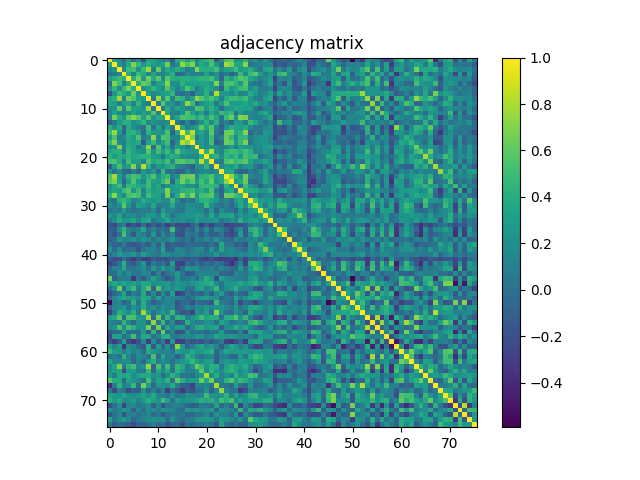

Source data for this figure (header and first rows):
1.000000000000000000e+00, 3.222220000000000084e-01, 1.826230000000000075e-01, -2.012200000000000100e-02, 2.943450000000000233e-01, -2.317200000000000162e-02, 1.975870000000000126e-01, -1.902939999999999909e-01, 3.378050000000000219e-01, 3.474289999999999878e-01, 1.988159999999999927e-01, 1.037639999999999951e-01, 1.461570000000000091e-01, -1.099360000000000059e-01, 4.142710000000000004e-01, 4.700429999999999886e-01, 2.617229999999999834e-01, 4.641989999999999728e-01, 1.640790000000000026e-01, 3.412910000000000110e-01, 4.394449999999999745e-01, 5.122120000000000006e-01, -1.398999999999999966e-01, 2.285149999999999959e-01
3.222220000000000084e-01, 1.000000000000000000e+00, 2.460320000000000007e-01, 6.210100000000000342e-02, 3.895970000000000266e-01, 7.010009999999999852e-01, 4.636170000000000013e-01, 2.492520000000000013e-01, 4.200990000000000002e-01, 3.030619999999999981e-01, 2.377209999999999879e-01, 3.260190000000000032e-01, 6.696640000000000370e-01, 4.862600000000000255e-02, 2.241190000000000127e-01, 7.463009999999999922e-01, 5.625539999999999985e-01, 7.057639999999999469e-01, 2.149320000000000119e-01, 3.912180000000000102e-01, 3.009549999999999725e-01, 5.440249999999999808e-01, 2.687459999999999849e-01, 5.897000000000000332e-03
1.826230000000000075e-01, 2.460320000000000007e-01, 1.000000000000000000e+00, 1.468599999999999905e-01, 5.015380000000000393e-01, 5.188150000000000261e-01, 1.959589999999999943e-01, 4.983020000000000227e-01, 7.721759999999999735e-01, 8.193100000000000382e-02, 6.234690000000000509e-01, 1.684869999999999979e-01, 3.832160000000000011e-01, 2.755349999999999744e-01, 3.968070000000000208e-01, 2.767160000000000175e-01, 9.516499999999999959e-02, 1.645320000000000116e-01, 6.927619999999999889e-01, 4.056580000000000186e-01, 4.011779999999999791e-01, 3.879380000000000051e-01, 5.323919999999999764e-01, 1.880149999999999877e-01
-2.012200000000000100e-02, 6.210100000000000342e-02, 1.468599999999999905e-01, 1.000000000000000000e+00, 3.910129999999999995e-01, 1.287200000000000011e-01, 4.830360000000000209e-01, 3.963409999999999989e-01, 9.948899999999999411e-02, 3.232659999999999978e-01, 1.116069999999999979e-01, 1.273189999999999877e-01, 2.521780000000000133e-01, 4.204200000000000159e-01, -7.328300000000000092e-02, -4.023199999999999693e-02, 1.806530000000000080e-01, 9.368799999999999351e-02, 1.028410000000000019e-01, 8.252299999999999913e-02, 3.479590000000000183e-01, 7.957599999999999396e-02, 2.192369999999999874e-01, -4.027700000000000030e-02
2.943450000000000233e-01, 3.895970000000000266e-01, 5.015380000000000393e-01, 3.910129999999999995e-01, 1.000000000000000000e+00, 4.132449999999999735e-01, 6.760840000000000183e-01, 2.708360000000000212e-01, 6.634809999999999874e-01, 3.661269999999999802e-01, 5.948480000000000434e-01, 1.978149999999999908e-01, 5.836599999999999566e-01, 4.137850000000000139e-01, 3.792380000000000195e-01, 4.046730000000000049e-01, 4.151790000000000203e-01, 3.576480000000000214e-01, 4.044360000000000177e-01, 4.630190000000000139e-01, 4.398869999999999725e-01, 5.252949999999999564e-01, 3.084279999999999800e-01, -8.665100000000000580e-02
-2.317200000000000162e-02, 7.010009999999999852e-01, 5.188150000000000261e-01, 1.287200000000000011e-01, 4.132449999999999735e-01, 1.000000000000000000e+00, 4.149610000000000243e-01, 6.356190000000000451e-01, 5.510059999999999958e-01, 1.006360000000000032e-01, 3.100299999999999723e-01, 3.364759999999999973e-01, 7.044110000000000094e-01, 1.893819999999999948e-01, 1.984869999999999968e-01, 4.426329999999999987e-01, 2.916569999999999996e-01, 3.192280000000000117e-01, 3.323130000000000250e-01, 3.271200000000000219e-01, 3.369139999999999913e-01, 2.908800000000000274e-01, 7.017510000000000137e-01, 9.348700000000000065e-02
1.975870000000000126e-01, 4.636170000000000013e-01, 1.959589999999999943e-01, 4.830360000000000209e-01, 6.760840000000000183e-01, 4.149610000000000243e-01, 1.000000000000000000e+00, 2.217629999999999879e-01, 3.173529999999999962e-01, 4.551089999999999858e-01, 2.856369999999999743e-01, 1.620360000000000134e-01, 5.739149999999999530e-01, 2.942370000000000263e-01, 9.153999999999999637e-02, 2.861609999999999987e-01, 5.493379999999999930e-01, 3.913240000000000052e-01, 7.183100000000000596e-02, 2.480449999999999877e-01, 3.904929999999999790e-01, 2.997239999999999904e-01, 1.926400000000000057e-01, -7.703000000000000125e-02
-1.902939999999999909e-01, 2.492520000000000013e-01, 4.983020000000000227e-01, 3.963409999999999989e-01, 2.708360000000000212e-01, 6.356190000000000451e-01, 2.217629999999999879e-01, 1.000000000000000000e+00, 3.137920000000000154e-01, 1.499570000000000070e-01, 2.308000000000000052e-01, 3.123349999999999738e-01, 3.198019999999999752e-01, 4.658649999999999736e-01, 3.602000000000000167e-03, -3.563899999999999707e-02, 6.566800000000000415e-02, -1.146380000000000038e-01, 2.280339999999999867e-01, 1.982549999999999868e-01, 4.372820000000000040e-01, 1.085369999999999946e-01, 8.419980000000000242e-01, 2.792009999999999770e-01
3.378050000000000219e-01, 4.200990000000000002e-01, 7.721759999999999735e-01, 9.948899999999999411e-02, 6.634809999999999874e-01, 5.510059999999999958e-01, 3.173529999999999962e-01, 3.137920000000000154e-01, 1.000000000000000000e+00, 6.475000000000000200e-02, 7.630430000000000268e-01, 1.891579999999999928e-01, 5.822030000000000260e-01, 1.414769999999999917e-01, 5.026070000000000260e-01, 4.249800000000000244e-01, 1.779930000000000123e-01, 3.232729999999999770e-01, 7.209889999999999910e-01, 5.753519999999999746e-01, 4.332320000000000060e-01, 5.417410000000000281e-01, 3.942450000000000121e-01, 1.054609999999999992e-01
3.474289999999999878e-01, 3.030619999999999981e-01, 8.193100000000000382e-02, 3.232659999999999978e-01, 3.661269999999999802e-01, 1.006360000000000032e-01, 4.551089999999999858e-01, 1.499570000000000070e-01, 6.475000000000000200e-02, 1.000000000000000000e+00, 7.121800000000000352e-02, 5.763139999999999930e-01, 2.241630000000000011e-01, 2.405069999999999986e-01, 1.454300000000000037e-02, 2.478910000000000002e-01, 7.303960000000000452e-01, 4.783589999999999787e-01, -4.183100000000000013e-02, 2.189530000000000087e-01, 3.145660000000000123e-01, 3.749270000000000103e-01, 4.206399999999999723e-02, 2.750170000000000115e-01
1.988159999999999927e-01, 2.377209999999999879e-01, 6.234690000000000509e-01, 1.116069999999999979e-01, 5.948480000000000434e-01, 3.100299999999999723e-01, 2.856369999999999743e-01, 2.308000000000000052e-01, 7.630430000000000268e-01, 7.121800000000000352e-02, 1.000000000000000000e+00, 9.063499999999999335e-02, 3.921899999999999831e-01, 1.555169999999999886e-01, 3.640769999999999840e-01, 2.546680000000000055e-01, 1.314160000000000050e-01, 1.816730000000000012e-01, 5.675470000000000237e-01, 5.133480000000000265e-01, 2.626100000000000101e-01, 4.367980000000000196e-01, 2.814220000000000055e-01, -3.599999999999999728e-02
1.037639999999999951e-01, 3.260190000000000032e-01, 1.684869999999999979e-01, 1.273189999999999877e-01, 1.978149999999999908e-01, 3.364759999999999973e-01, 1.620360000000000134e-01, 3.123349999999999738e-01, 1.891579999999999928e-01, 5.763139999999999930e-01, 9.063499999999999335e-02, 1.000000000000000000e+00, 3.777449999999999974e-01, 1.237469999999999959e-01, 5.503299999999999859e-02, 2.104409999999999892e-01, 5.671260000000000190e-01, 3.274159999999999848e-01, 1.486550000000000094e-01, 3.048270000000000146e-01, 3.290699999999999875e-02, 3.570999999999999730e-01, 2.198460000000000136e-01, 4.787759999999999794e-01
1.461570000000000091e-01, 6.696640000000000370e-01, 3.832160000000000011e-01, 2.521780000000000133e-01, 5.836599999999999566e-01, 7.044110000000000094e-01, 5.739149999999999530e-01, 3.198019999999999752e-01, 5.822030000000000260e-01, 2.241630000000000011e-01, 3.921899999999999831e-01, 3.777449999999999974e-01, 1.000000000000000000e+00, 1.921100000000000030e-01, 3.416719999999999757e-01, 5.492380000000000040e-01, 5.160019999999999607e-01, 5.057960000000000234e-01, 3.737779999999999991e-01, 4.995990000000000153e-01, 3.285950000000000260e-01, 5.233069999999999666e-01, 3.619240000000000235e-01, -9.206000000000000641e-03
-1.099360000000000059e-01, 4.862600000000000255e-02, 2.755349999999999744e-01, 4.204200000000000159e-01, 4.137850000000000139e-01, 1.893819999999999948e-01, 2.942370000000000263e-01, 4.658649999999999736e-01, 1.414769999999999917e-01, 2.405069999999999986e-01, 1.555169999999999886e-01, 1.237469999999999959e-01, 1.921100000000000030e-01, 1.000000000000000000e+00, 4.954299999999999676e-02, -7.874599999999999655e-02, 1.723050000000000137e-01, -1.050180000000000002e-01, 2.028599999999999848e-02, 2.212490000000000012e-01, 4.392360000000000153e-01, 1.576450000000000073e-01, 4.368489999999999873e-01, 4.504000000000000191e-03
4.142710000000000004e-01, 2.241190000000000127e-01, 3.968070000000000208e-01, -7.328300000000000092e-02, 3.792380000000000195e-01, 1.984869999999999968e-01, 9.153999999999999637e-02, 3.602000000000000167e-03, 5.026070000000000260e-01, 1.454300000000000037e-02, 3.640769999999999840e-01, 5.503299999999999859e-02, 3.416719999999999757e-01, 4.954299999999999676e-02, 1.000000000000000000e+00, 3.626369999999999871e-01, 9.454400000000000304e-02, 2.054469999999999907e-01, 3.213539999999999730e-01, 5.996559999999999668e-01, 3.657199999999999895e-01, 5.661220000000000141e-01, 1.411550000000000027e-01, -7.222499999999999754e-02
4.700429999999999886e-01, 7.463009999999999922e-01, 2.767160000000000175e-01, -4.023199999999999693e-02, 4.046730000000000049e-01, 4.426329999999999987e-01, 2.861609999999999987e-01, -3.563899999999999707e-02, 4.249800000000000244e-01, 2.478910000000000002e-01, 2.546680000000000055e-01, 2.104409999999999892e-01, 5.492380000000000040e-01, -7.874599999999999655e-02, 3.626369999999999871e-01, 1.000000000000000000e+00, 4.893580000000000152e-01, 8.293559999999999821e-01, 2.452749999999999930e-01, 3.473930000000000073e-01, 1.920389999999999875e-01, 5.953960000000000363e-01, 5.727100000000000246e-02, -9.710399999999999587e-02
2.617229999999999834e-01, 5.625539999999999985e-01, 9.516499999999999959e-02, 1.806530000000000080e-01, 4.151790000000000203e-01, 2.916569999999999996e-01, 5.493379999999999930e-01, 6.566800000000000415e-02, 1.779930000000000123e-01, 7.303960000000000452e-01, 1.314160000000000050e-01, 5.671260000000000190e-01, 5.160019999999999607e-01, 1.723050000000000137e-01, 9.454400000000000304e-02, 4.893580000000000152e-01, 1.000000000000000000e+00, 6.854329999999999590e-01, 4.558899999999999758e-02, 2.892379999999999951e-01, 1.637520000000000087e-01, 4.911889999999999867e-01, -1.960200000000000137e-02, 1.345580000000000109e-01
4.641989999999999728e-01, 7.057639999999999469e-01, 1.645320000000000116e-01, 9.368799999999999351e-02, 3.576480000000000214e-01, 3.192280000000000117e-01, 3.913240000000000052e-01, -1.146380000000000038e-01, 3.232729999999999770e-01, 4.783589999999999787e-01, 1.816730000000000012e-01, 3.274159999999999848e-01, 5.057960000000000234e-01, -1.050180000000000002e-01, 2.054469999999999907e-01, 8.293559999999999821e-01, 6.854329999999999590e-01, 1.000000000000000000e+00, 2.329700000000000104e-01, 2.686209999999999987e-01, 1.552090000000000136e-01, 5.288620000000000543e-01, -1.296730000000000105e-01, -1.302799999999999965e-02
1.640790000000000026e-01, 2.149320000000000119e-01, 6.927619999999999889e-01, 1.028410000000000019e-01, 4.044360000000000177e-01, 3.323130000000000250e-01, 7.183100000000000596e-02, 2.280339999999999867e-01, 7.209889999999999910e-01, -4.183100000000000013e-02, 5.675470000000000237e-01, 1.486550000000000094e-01, 3.737779999999999991e-01, 2.028599999999999848e-02, 3.213539999999999730e-01, 2.452749999999999930e-01, 4.558899999999999758e-02, 2.329700000000000104e-01, 1.000000000000000000e+00, 2.889120000000000021e-01, 1.679910000000000014e-01, 2.997509999999999897e-01, 2.225189999999999946e-01, 1.048229999999999995e-01
3.412910000000000110e-01, 3.912180000000000102e-01, 4.056580000000000186e-01, 8.252299999999999913e-02, 4.630190000000000139e-01, 3.271200000000000219e-01, 2.480449999999999877e-01, 1.982549999999999868e-01, 5.753519999999999746e-01, 2.189530000000000087e-01, 5.133480000000000265e-01, 3.048270000000000146e-01, 4.995990000000000153e-01, 2.212490000000000012e-01, 5.996559999999999668e-01, 3.473930000000000073e-01, 2.892379999999999951e-01, 2.686209999999999987e-01, 2.889120000000000021e-01, 1.000000000000000000e+00, 4.138609999999999789e-01, 8.367700000000000138e-01, 2.143700000000000050e-01, 1.226610000000000061e-01
4.394449999999999745e-01, 3.009549999999999725e-01, 4.011779999999999791e-01, 3.479590000000000183e-01, 4.398869999999999725e-01, 3.369139999999999913e-01, 3.904929999999999790e-01, 4.372820000000000040e-01, 4.332320000000000060e-01, 3.145660000000000123e-01, 2.626100000000000101e-01, 3.290699999999999875e-02, 3.285950000000000260e-01, 4.392360000000000153e-01, 3.657199999999999895e-01, 1.920389999999999875e-01, 1.637520000000000087e-01, 1.552090000000000136e-01, 1.679910000000000014e-01, 4.138609999999999789e-01, 1.000000000000000000e+00, 3.808590000000000031e-01, 4.499219999999999886e-01, 2.036739999999999939e-01
5.122120000000000006e-01, 5.440249999999999808e-01, 3.879380000000000051e-01, 7.957599999999999396e-02, 5.252949999999999564e-01, 2.908800000000000274e-01, 2.997239999999999904e-01, 1.085369999999999946e-01, 5.417410000000000281e-01, 3.749270000000000103e-01, 4.367980000000000196e-01, 3.570999999999999730e-01, 5.233069999999999666e-01, 1.576450000000000073e-01, 5.661220000000000141e-01, 5.953960000000000363e-01, 4.911889999999999867e-01, 5.288620000000000543e-01, 2.997509999999999897e-01, 8.367700000000000138e-01, 3.808590000000000031e-01, 1.000000000000000000e+00, 8.957700000000000384e-02, 8.413500000000000145e-02
-1.398999999999999966e-01, 2.687459999999999849e-01, 5.323919999999999764e-01, 2.192369999999999874e-01, 3.084279999999999800e-01, 7.017510000000000137e-01, 1.926400000000000057e-01, 8.419980000000000242e-01, 3.942450000000000121e-01, 4.206399999999999723e-02, 2.814220000000000055e-01, 2.198460000000000136e-01, 3.619240000000000235e-01, 4.368489999999999873e-01, 1.411550000000000027e-01, 5.727100000000000246e-02, -1.960200000000000137e-02, -1.296730000000000105e-01, 2.225189999999999946e-01, 2.143700000000000050e-01, 4.499219999999999886e-01, 8.957700000000000384e-02, 1.000000000000000000e+00, 1.785309999999999953e-01
2.285149999999999959e-01, 5.897000000000000332e-03, 1.880149999999999877e-01, -4.027700000000000030e-02, -8.665100000000000580e-02, 9.348700000000000065e-02, -7.703000000000000125e-02, 2.792009999999999770e-01, 1.054609999999999992e-01, 2.750170000000000115e-01, -3.599999999999999728e-02, 4.787759999999999794e-01, -9.206000000000000641e-03, 4.504000000000000191e-03, -7.222499999999999754e-02, -9.710399999999999587e-02, 1.345580000000000109e-01, -1.302799999999999965e-02, 1.048229999999999995e-01, 1.226610000000000061e-01, 2.036739999999999939e-01, 8.413500000000000145e-02, 1.785309999999999953e-01, 1.000000000000000000e+00
5.448490000000000277e-01, 7.835889999999999800e-01, 3.123190000000000133e-01, 5.974700000000000150e-02, 4.345200000000000173e-01, 5.416170000000000151e-01, 4.813060000000000116e-01, 2.436399999999999955e-01, 4.086040000000000227e-01, 5.455560000000000409e-01, 2.327609999999999957e-01, 4.138600000000000056e-01, 4.958839999999999915e-01, 1.070019999999999999e-01, 2.125499999999999889e-01, 6.329820000000000446e-01, 6.364279999999999937e-01, 6.510730000000000128e-01, 1.587719999999999965e-01, 4.348060000000000258e-01, 4.553809999999999802e-01, 5.575750000000000428e-01, 2.968689999999999940e-01, 3.378140000000000032e-01
5.876080000000000192e-01, 6.887830000000000341e-01, 3.379240000000000022e-01, -7.398799999999999821e-02, 3.157780000000000031e-01, 5.464869999999999450e-01, 2.754030000000000089e-01, 1.425140000000000018e-01, 4.892259999999999942e-01, 3.183139999999999858e-01, 2.703360000000000207e-01, 4.755489999999999995e-01, 6.319500000000000117e-01, -8.413299999999999945e-02, 3.973160000000000025e-01, 6.572829999999999506e-01, 4.604230000000000267e-01, 6.032170000000000032e-01, 2.954709999999999837e-01, 5.191179999999999684e-01, 3.538540000000000019e-01, 6.068789999999999463e-01, 2.456990000000000007e-01, 3.898980000000000223e-01
2.096270000000000078e-01, 3.562359999999999971e-01, 5.011870000000000491e-01, 4.526199999999999668e-02, 4.647870000000000057e-01, 4.425520000000000009e-01, 3.652170000000000138e-01, 3.291149999999999909e-01, 5.029529999999999834e-01, 2.404850000000000043e-01, 3.747090000000000143e-01, 2.845800000000000066e-02, 2.121560000000000112e-01, 2.841409999999999769e-01, 3.495940000000000158e-01, 3.372359999999999802e-01, 1.978610000000000091e-01, 2.238960000000000117e-01, 1.047170000000000045e-01, 4.870200000000000085e-01, 4.865169999999999773e-01, 4.691420000000000035e-01, 4.005529999999999924e-01, -2.291100000000000081e-02
2.773360000000000269e-01, 3.724939999999999918e-01, 3.029549999999999743e-01, 4.909819999999999740e-01, 5.763740000000000530e-01, 2.524270000000000125e-01, 4.906249999999999778e-01, 1.260459999999999914e-01, 4.281099999999999905e-01, 3.017219999999999902e-01, 3.370630000000000015e-01, 3.027110000000000078e-01, 6.952899999999999636e-01, 3.003910000000000191e-01, 2.914129999999999776e-01, 4.202509999999999857e-01, 4.582109999999999794e-01, 4.762750000000000039e-01, 3.228320000000000078e-01, 4.122879999999999878e-01, 2.764679999999999915e-01, 5.357530000000000348e-01, 1.017900000000000055e-01, -8.624500000000000222e-02
4.270740000000000092e-01, 7.155479999999999619e-01, 3.334210000000000229e-01, 1.609369999999999967e-01, 5.287720000000000198e-01, 5.788060000000000427e-01, 5.209049999999999514e-01, 1.478210000000000079e-01, 5.049609999999999932e-01, 3.607199999999999851e-01, 3.102300000000000058e-01, 1.288189999999999891e-01, 6.736339999999999550e-01, 7.640500000000000069e-02, 3.897309999999999941e-01, 7.059429999999999872e-01, 4.638599999999999945e-01, 6.827539999999999720e-01, 2.482570000000000054e-01, 5.204159999999999897e-01, 5.300789999999999669e-01, 5.916090000000000515e-01, 2.168559999999999932e-01, -7.026300000000000601e-02
1.090330000000000049e-01, 7.625999999999999966e-03, 4.115019999999999789e-01, 4.877819999999999934e-01, 3.447239999999999749e-01, 8.631400000000000183e-02, 1.840040000000000009e-01, 3.881229999999999958e-01, 2.858559999999999990e-01, 2.592670000000000252e-01, 3.217610000000000192e-01, 1.599929999999999963e-01, 1.519459999999999977e-01, 4.944899999999999851e-01, 1.705409999999999981e-01, -5.122299999999999770e-02, 7.857000000000000095e-02, -9.549000000000000196e-03, 2.624110000000000054e-01, 4.215459999999999763e-01, 4.412490000000000023e-01, 3.489349999999999952e-01, 2.692459999999999853e-01, 6.843799999999999883e-02
2.184730000000000005e-01, 6.380600000000000160e-02, 2.008530000000000038e-01, 5.900950000000000362e-01, 2.484089999999999909e-01, 1.519000000000000038e-02, 3.039819999999999744e-01, 2.557269999999999821e-01, 1.192409999999999998e-01, 3.725160000000000138e-01, 6.028900000000000231e-02, 1.079579999999999984e-01, 1.080300000000000010e-01, 3.599249999999999949e-01, 3.765199999999999797e-02, 8.024699999999999889e-02, 2.010109999999999952e-01, 1.856490000000000085e-01, 1.586299999999999932e-01, 1.201539999999999969e-01, 4.828169999999999962e-01, 1.897469999999999990e-01, 5.378200000000000341e-02, 1.051000000000000068e-03
1.638900000000000079e-02, 1.018059999999999937e-01, 4.149200000000000110e-02, 2.988600000000000145e-01, 8.109199999999999742e-02, -1.467899999999999934e-02, 5.248499999999999693e-02, 8.830300000000000649e-02, 4.163800000000000140e-02, 2.025160000000000016e-01, -5.315799999999999692e-02, 2.998500000000000054e-01, 9.915400000000000602e-02, 1.419769999999999921e-01, 3.997799999999999965e-02, 2.245199999999999974e-02, 2.067469999999999863e-01, 2.173519999999999897e-01, 1.768430000000000002e-01, 1.644420000000000048e-01, -9.818000000000000338e-03, 2.419449999999999934e-01, -8.584999999999999576e-02, 1.921160000000000090e-01
2.531329999999999969e-01, 1.542169999999999930e-01, 3.248880000000000101e-01, 7.598199999999999399e-02, 1.976370000000000071e-01, 1.830400000000000083e-01, 8.963999999999999746e-02, 1.484360000000000124e-01, 2.810900000000000065e-01, 2.399040000000000061e-01, 1.289710000000000023e-01, 3.953559999999999852e-01, 2.249460000000000071e-01, 4.793000000000000385e-03, 1.659889999999999977e-01, 2.536419999999999786e-01, 2.373379999999999934e-01, 2.453799999999999870e-01, 2.892589999999999884e-01, 2.713949999999999974e-01, 8.861199999999999632e-02, 3.646670000000000189e-01, 1.195100000000000051e-01, 3.270140000000000269e-01
1.801200000000000023e-02, 1.894480000000000053e-01, 3.888220000000000010e-01, 2.437519999999999964e-01, 2.667379999999999751e-01, 3.646369999999999889e-01, 1.414620000000000044e-01, 3.282280000000000197e-01, 3.733520000000000172e-01, 2.886700000000000030e-02, 1.676960000000000117e-01, 1.800720000000000098e-01, 3.563230000000000008e-01, 1.600479999999999958e-01, 1.906529999999999891e-01, 2.206049999999999955e-01, 1.370599999999999874e-01, 1.638139999999999874e-01, 3.315400000000000014e-01, 1.863799999999999901e-01, 1.988749999999999962e-01, 2.308250000000000024e-01, 2.644150000000000111e-01, 1.075800000000000020e-02
-1.691600000000000048e-01, -2.148589999999999944e-01, -3.311999999999999840e-03, 6.072899999999999826e-02, -3.048690000000000011e-01, -1.546109999999999984e-01, -2.785699999999999843e-01, -2.671400000000000163e-02, -2.584819999999999895e-01, -9.574199999999999378e-02, -2.194109999999999949e-01, -6.198599999999999943e-02, -3.110539999999999972e-01, -1.348320000000000074e-01, -2.369279999999999997e-01, -2.100819999999999910e-01, -2.757820000000000271e-01, -9.256100000000000438e-02, 3.822699999999999709e-02, -3.080129999999999812e-01, -1.493039999999999923e-01, -2.660460000000000047e-01, -1.375329999999999886e-01, -7.036599999999999799e-02
-9.763399999999999856e-02, -1.171640000000000043e-01, 1.973169999999999924e-01, 4.593039999999999901e-01, 1.314450000000000063e-01, 3.779699999999999727e-02, 1.124560000000000004e-01, 3.467810000000000059e-01, 9.915000000000000202e-03, 1.329879999999999951e-01, -2.685399999999999940e-02, 2.127000000000000071e-02, -6.070500000000000201e-02, 5.048529999999999962e-01, -9.585200000000000664e-02, -1.991350000000000064e-01, -1.359100000000000065e-02, -1.023249999999999993e-01, 1.598239999999999938e-01, -6.366499999999999937e-02, 1.910540000000000016e-01, -8.145900000000000363e-02, 1.680010000000000114e-01, 5.765699999999999992e-02
-5.819699999999999873e-02, -1.715049999999999908e-01, 9.926000000000000795e-03, 5.286720000000000308e-01, 1.038160000000000055e-01, -1.765760000000000107e-01, 1.513909999999999978e-01, 8.541999999999999593e-02, -7.718600000000000461e-02, 2.637749999999999817e-01, -9.183099999999999596e-02, 1.409880000000000022e-01, -4.084499999999999936e-02, 1.521250000000000102e-01, -1.902830000000000077e-01, -1.985989999999999978e-01, 6.483300000000000174e-02, -1.134800000000000045e-02, 5.858000000000000013e-02, -1.522699999999999887e-01, 3.571200000000000069e-02, -1.031450000000000006e-01, -1.373199999999999976e-01, 2.289100000000000162e-02
-8.592299999999999938e-02, -2.272300000000000014e-02, 2.661459999999999937e-01, 1.190999999999999975e-01, 1.531099999999999961e-01, 2.457900000000000085e-01, 1.268690000000000095e-01, 2.455489999999999895e-01, 1.752559999999999951e-01, -5.734999999999999647e-03, 1.575469999999999926e-01, 6.187299999999999744e-02, 1.114269999999999983e-01, 2.529890000000000194e-01, 4.871299999999999936e-02, -1.559800000000000075e-02, 1.316699999999999988e-02, -9.557999999999999829e-02, 1.081659999999999983e-01, 3.501699999999999952e-02, 1.699330000000000007e-01, 4.173999999999999932e-02, 2.325399999999999967e-01, 6.591900000000000537e-02
3.264100000000000334e-02, -8.936700000000000199e-02, -8.166500000000000148e-02, 6.461799999999999489e-02, -1.283590000000000009e-01, -1.764120000000000132e-01, -1.372780000000000111e-01, -1.441500000000000073e-02, -1.411300000000000054e-01, 1.351729999999999876e-01, -8.407100000000000684e-02, 2.304750000000000132e-01, -1.871299999999999908e-01, -4.423900000000000055e-02, -1.196910000000000057e-01, -1.287240000000000051e-01, -2.338200000000000001e-02, -3.633299999999999724e-02, -5.056800000000000184e-02, -3.404100000000000181e-02, -9.113799999999999679e-02, 6.843000000000000124e-03, -1.129440000000000027e-01, 3.723639999999999728e-01
2.303769999999999984e-01, -2.556299999999999892e-02, 1.871460000000000068e-01, -6.401500000000000246e-02, -9.858000000000000443e-03, -1.554299999999999952e-02, -1.817100000000000104e-01, 2.249200000000000157e-02, 1.264170000000000016e-01, 1.065149999999999986e-01, -1.115200000000000045e-02, 3.217639999999999945e-01, -1.033000000000000029e-01, -5.679599999999999926e-02, 1.733580000000000121e-01, 1.089370000000000061e-01, -2.537700000000000025e-02, 8.822399999999999687e-02, 1.698560000000000070e-01, 1.622349999999999903e-01, -1.819399999999999837e-02, 2.355039999999999911e-01, -7.256000000000000297e-03, 3.501810000000000200e-01
2.568799999999999903e-02, 1.248329999999999995e-01, 2.622680000000000011e-01, 1.764860000000000040e-01, 1.487259999999999971e-01, 2.662999999999999812e-01, 7.146399999999999975e-02, 3.043730000000000047e-01, 1.531869999999999898e-01, 9.650400000000000644e-02, 4.067699999999999788e-02, 2.216710000000000069e-01, 2.032829999999999915e-01, 9.700200000000000489e-02, 1.137579999999999980e-01, 1.545610000000000039e-01, 6.209900000000000142e-02, 1.155179999999999957e-01, 1.636170000000000124e-01, 8.486399999999999499e-02, 6.539699999999999680e-02, 1.281619999999999981e-01, 2.791520000000000112e-01, 6.171900000000000303e-02
-1.136709999999999943e-01, -2.083139999999999992e-01, -2.360059999999999936e-01, -1.092899999999999948e-02, -1.810940000000000050e-01, -3.226080000000000059e-01, -1.640790000000000026e-01, -2.914450000000000096e-01, -2.775540000000000229e-01, -1.400919999999999943e-01, -1.893529999999999935e-01, -1.689170000000000116e-01, -1.703310000000000102e-01, -7.950200000000000322e-02, -7.764699999999999380e-02, -1.500039999999999984e-01, -1.730510000000000104e-01, -1.051699999999999996e-01, -1.029790000000000011e-01, -2.318580000000000085e-01, -2.991590000000000082e-01, -1.954899999999999971e-01, -3.013859999999999872e-01, -3.275859999999999883e-01
-2.617590000000000194e-01, -1.709170000000000134e-01, 3.504499999999999976e-02, 4.168020000000000058e-01, -5.654900000000000204e-02, -1.471679999999999933e-01, 2.045800000000000049e-02, 2.643510000000000026e-01, -1.686140000000000139e-01, 1.103849999999999970e-01, -5.592300000000000049e-02, 3.238900000000000112e-02, -1.491319999999999868e-01, 3.101630000000000220e-01, -2.661919999999999842e-01, -2.881279999999999952e-01, -4.034000000000000259e-03, -1.155869999999999953e-01, 4.790099999999999913e-02, -1.269500000000000073e-01, -2.334000000000000137e-03, -8.579100000000000614e-02, 4.371200000000000085e-02, -5.915000000000000119e-03
-6.165000000000000341e-02, 1.068500000000000005e-01, 1.149420000000000025e-01, 3.418300000000000227e-01, 1.557399999999999930e-02, 1.880799999999999833e-02, 1.103689999999999949e-01, 1.891269999999999896e-01, 3.337099999999999789e-02, 2.610859999999999848e-01, 6.000300000000000078e-02, 2.915670000000000206e-01, 9.838800000000000323e-02, 1.693669999999999898e-01, -2.174180000000000001e-01, -1.527599999999999965e-02, 2.606350000000000056e-01, 1.799219999999999986e-01, 2.235630000000000117e-01, 3.289899999999999769e-02, 6.931900000000000561e-02, 1.135150000000000048e-01, 4.789999999999999879e-04, 1.648489999999999955e-01
-2.707400000000000084e-02, -3.776800000000000296e-02, 2.096939999999999915e-01, 2.898799999999999988e-02, 1.977629999999999943e-01, 6.866700000000000581e-02, 1.037000000000000074e-02, 1.577969999999999928e-01, 1.339259999999999895e-01, -1.301120000000000054e-01, 1.222690000000000027e-01, -1.742930000000000035e-01, 2.890799999999999967e-02, 1.002949999999999953e-01, 2.621220000000000216e-01, 2.874499999999999972e-02, -1.601120000000000043e-01, -1.242739999999999956e-01, 9.662999999999999368e-02, 1.496309999999999862e-01, 1.175130000000000063e-01, 1.260189999999999921e-01, 1.492080000000000073e-01, -7.369699999999999862e-02
6.575020000000000309e-01, -1.038120000000000015e-01, 4.577900000000000025e-02, 6.355700000000000238e-02, 9.266099999999999337e-02, -3.327209999999999890e-01, 4.901099999999999901e-02, -1.573650000000000049e-01, 7.598900000000000099e-02, 3.270080000000000209e-01, 1.295459999999999945e-01, 7.741999999999999750e-03, -1.918330000000000035e-01, -3.986399999999999666e-02, 2.440249999999999919e-01, -4.495999999999999996e-03, 6.421799999999999731e-02, 1.157579999999999998e-01, 1.552999999999999910e-03, 1.888710000000000111e-01, 4.035329999999999750e-01, 2.448919999999999986e-01, -2.301080000000000070e-01, 3.068549999999999889e-01
2.870759999999999978e-01, 3.633109999999999951e-01, 2.848979999999999846e-01, 3.629439999999999888e-01, 2.540120000000000156e-01, 3.161180000000000101e-01, 2.010119999999999962e-01, 3.578749999999999987e-01, 3.613649999999999918e-01, 1.974180000000000101e-01, 2.443470000000000086e-01, 2.377859999999999974e-01, 2.652649999999999730e-01, 1.264069999999999916e-01, 2.427570000000000006e-01, 2.178680000000000061e-01, 1.653699999999999892e-01, 2.425289999999999946e-01, 2.820280000000000009e-01, 3.382910000000000084e-01, 3.733420000000000072e-01, 4.198009999999999797e-01, 1.801149999999999973e-01, 2.878700000000000009e-02
-5.982999999999999603e-03, 1.933930000000000093e-01, 6.566530000000000422e-01, -1.753400000000000097e-02, 3.335850000000000204e-01, 4.939430000000000209e-01, 8.569799999999999640e-02, 3.573430000000000217e-01, 5.604230000000000045e-01, -7.549100000000000255e-02, 5.733749999999999680e-01, 1.272590000000000110e-01, 2.989959999999999840e-01, 1.570570000000000022e-01, 2.843899999999999761e-01, 2.192500000000000004e-01, 9.605000000000000690e-03, 2.286900000000000044e-02, 2.786469999999999780e-01, 3.505380000000000162e-01, 1.208540000000000031e-01, 2.455710000000000115e-01, 4.854269999999999974e-01, 2.937199999999999880e-02
-2.160440000000000138e-01, -5.193600000000000300e-02, 6.187200000000000338e-02, 3.283789999999999765e-01, -1.090969999999999995e-01, 9.701500000000000401e-02, -7.468999999999999945e-03, 3.886189999999999922e-01, -1.225610000000000033e-01, 1.859860000000000124e-01, -1.344200000000000117e-01, 1.939780000000000115e-01, -8.948699999999999710e-02, 2.954430000000000112e-01, -3.209830000000000183e-01, -2.375970000000000026e-01, 3.484600000000000197e-02, -8.187500000000000333e-02, -1.947199999999999973e-02, -1.039680000000000049e-01, 1.116479999999999972e-01, -1.071970000000000006e-01, 1.598970000000000113e-01, 2.764229999999999743e-01
-5.790399999999999714e-02, 1.303060000000000052e-01, 2.872540000000000093e-01, 3.718949999999999756e-01, 3.135310000000000041e-01, 2.739050000000000096e-01, 1.591829999999999912e-01, 3.929289999999999727e-01, 3.411250000000000115e-01, 7.041600000000000636e-02, 3.586380000000000123e-01, 2.984500000000000000e-02, 1.761689999999999923e-01, 1.482719999999999871e-01, 1.054270000000000068e-01, 6.528699999999999781e-02, -6.775899999999999979e-02, 4.822499999999999704e-02, 2.078790000000000082e-01, 2.520850000000000035e-01, 3.153599999999999737e-01, 2.109310000000000074e-01, 2.173009999999999942e-01, -6.863600000000000256e-02
-5.643970000000000375e-01, 1.043069999999999969e-01, 1.425690000000000013e-01, -1.106469999999999954e-01, 1.060600000000000084e-02, 4.195710000000000273e-01, -5.872999999999999748e-03, 3.967200000000000171e-01, 8.829099999999999449e-02, -1.399759999999999893e-01, -6.281000000000000125e-03, 8.874400000000000344e-02, 1.513059999999999961e-01, 1.236109999999999987e-01, -1.704920000000000047e-01, -5.911999999999999894e-02, -2.756799999999999876e-02, -1.886470000000000091e-01, 1.786799999999999847e-02, -5.572099999999999970e-02, -8.972800000000000220e-02, -1.853599999999999970e-01, 4.949890000000000123e-01, 8.863799999999999457e-02
-8.344699999999999340e-02, 1.205660000000000065e-01, 1.905810000000000004e-01, 2.550600000000000089e-01, 1.486200000000000021e-02, 2.280020000000000102e-01, 9.731099999999999473e-02, 3.980770000000000142e-01, 1.152949999999999947e-01, 2.238860000000000017e-01, 5.602599999999999941e-02, 2.349940000000000084e-01, 1.258549999999999947e-01, 1.778079999999999938e-01, -1.501490000000000047e-01, -6.402399999999999758e-02, 1.461610000000000131e-01, 4.924599999999999811e-02, 1.687430000000000041e-01, 1.522670000000000134e-01, 2.622269999999999879e-01, 1.362659999999999982e-01, 2.210110000000000130e-01, 2.530140000000000167e-01
-3.129910000000000192e-01, 4.654799999999999910e-02, 4.061130000000000018e-01, 3.337330000000000019e-01, 1.803369999999999973e-01, 4.129740000000000077e-01, 3.918200000000000155e-02, 7.715840000000000476e-01, 2.626499999999999946e-01, -1.072900000000000069e-02, 2.047059999999999991e-01, 2.388540000000000108e-01, 1.696259999999999990e-01, 4.906039999999999845e-01, -8.609000000000000333e-03, -1.875890000000000057e-01, -1.095539999999999986e-01, -2.587360000000000215e-01, 2.289539999999999909e-01, 1.138369999999999937e-01, 2.908410000000000162e-01, -2.310200000000000101e-02, 7.177759999999999696e-01, 2.157370000000000121e-01
2.645859999999999879e-01, 3.633049999999999891e-01, 5.817050000000000276e-01, -2.168999999999999921e-03, 5.459810000000000496e-01, 5.352160000000000251e-01, 2.700389999999999735e-01, 2.302400000000000002e-01, 7.599270000000000191e-01, -1.828499999999999917e-02, 6.565079999999999805e-01, 2.251200000000000076e-02, 4.469469999999999832e-01, 4.401299999999999657e-02, 4.375080000000000080e-01, 3.979349999999999832e-01, 8.880499999999999505e-02, 2.260620000000000129e-01, 3.333519999999999817e-01, 5.122189999999999799e-01, 3.516170000000000129e-01, 4.153029999999999777e-01, 3.976279999999999815e-01, 1.355499999999999934e-02
1.456959999999999922e-01, 6.829200000000000548e-02, 2.819599999999999884e-02, 4.477419999999999733e-01, 1.478369999999999962e-01, -5.233299999999999758e-02, 2.267270000000000119e-01, 2.331000000000000016e-01, -3.522499999999999937e-02, 7.334410000000000096e-01, 5.904999999999999659e-03, 4.938910000000000244e-01, -2.876599999999999990e-02, 2.013179999999999970e-01, -1.692430000000000045e-01, -9.251099999999999601e-02, 4.221940000000000137e-01, 1.885779999999999956e-01, 4.387400000000000327e-02, 8.919299999999999451e-02, 2.400639999999999996e-01, 1.837660000000000127e-01, -7.280000000000000230e-04, 3.196660000000000057e-01
1.299490000000000089e-01, 2.288630000000000109e-01, 5.452970000000000317e-01, 1.591190000000000104e-01, 5.056869999999999976e-01, 4.200130000000000252e-01, 2.200809999999999989e-01, 2.379860000000000031e-01, 6.696739999999999915e-01, -4.621000000000000107e-02, 6.698539999999999495e-01, -2.771900000000000058e-02, 3.574189999999999867e-01, 1.079750000000000015e-01, 3.037250000000000227e-01, 2.706850000000000089e-01, -3.944099999999999689e-02, 1.450380000000000003e-01, 3.717989999999999906e-01, 4.168089999999999851e-01, 2.540589999999999793e-01, 3.099180000000000268e-01, 3.400179999999999869e-01, -9.925200000000000689e-02
-1.351600000000000024e-01, -5.772000000000000047e-02, -1.899299999999999947e-02, 3.460579999999999767e-01, -3.307800000000000323e-02, -1.348500000000000046e-02, -3.170800000000000007e-02, 2.805050000000000043e-01, -1.372809999999999864e-01, 4.586629999999999874e-01, -8.735099999999999809e-02, 6.349359999999999449e-01, -4.614499999999999852e-02, 1.553720000000000101e-01, -2.084749999999999936e-01, -1.892729999999999968e-01, 2.198219999999999896e-01, -3.351999999999999945e-03, 1.900500000000000106e-02, 9.979999999999999288e-03, -6.265600000000000336e-02, 4.908200000000000063e-02, 2.552099999999999855e-02, 2.874189999999999801e-01
-2.330649999999999944e-01, 3.257120000000000015e-01, 3.138799999999999923e-01, -2.271199999999999955e-02, 1.129629999999999940e-01, 5.116969999999999574e-01, 5.197999999999999843e-02, 3.675510000000000166e-01, 3.682929999999999815e-01, 3.869000000000000043e-03, 1.272449999999999970e-01, 3.764600000000000168e-01, 4.175639999999999907e-01, 7.043599999999999861e-02, 4.239899999999999919e-02, 1.483150000000000024e-01, 1.759489999999999943e-01, 1.491709999999999980e-01, 2.577749999999999764e-01, 2.367440000000000100e-01, 8.833100000000000673e-02, 1.850650000000000073e-01, 3.736499999999999821e-01, 3.132019999999999804e-01
-1.557060000000000111e-01, -3.183369999999999811e-01, -1.167030000000000012e-01, 3.138279999999999959e-01, -1.986749999999999905e-01, -3.392160000000000175e-01, -1.927010000000000112e-01, 1.805360000000000020e-01, -3.294050000000000034e-01, 1.984289999999999943e-01, -1.359059999999999990e-01, 8.355200000000000127e-02, -3.241519999999999957e-01, 2.551590000000000247e-01, -3.140089999999999826e-01, -3.095510000000000206e-01, -9.105199999999999405e-02, -1.971499999999999919e-01, -1.379690000000000083e-01, -2.146770000000000067e-01, -5.028200000000000031e-02, -1.601390000000000036e-01, -3.731999999999999901e-02, 8.177299999999999847e-02
3.470059999999999811e-01, 1.351509999999999934e-01, 3.154449999999999754e-01, -3.395130000000000092e-01, 2.005240000000000078e-01, 1.597629999999999884e-01, -3.220699999999999952e-02, -1.269460000000000033e-01, 4.096270000000000189e-01, -1.567350000000000132e-01, 2.824130000000000251e-01, -6.343799999999999439e-02, 2.336870000000000058e-01, -1.075210000000000055e-01, 7.219710000000000294e-01, 2.735230000000000161e-01, -6.620499999999999996e-02, 8.513900000000000634e-02, 2.472749999999999948e-01, 3.425480000000000191e-01, 1.758550000000000113e-01, 2.611990000000000145e-01, 1.311209999999999876e-01, -1.104920000000000069e-01
4.946369999999999933e-01, 2.799209999999999754e-01, 2.616470000000000184e-01, 5.773999999999999966e-02, 2.391240000000000032e-01, 1.045050000000000007e-01, 2.031719999999999915e-01, -3.199099999999999860e-02, 3.865819999999999812e-01, 2.228519999999999945e-01, 1.692279999999999895e-01, 9.065600000000000047e-02, 1.605939999999999868e-01, 3.503699999999999870e-02, 3.477839999999999820e-01, 2.519000000000000128e-01, 2.153750000000000109e-01, 3.689350000000000129e-01, 2.615149999999999975e-01, 2.877959999999999963e-01, 3.610419999999999741e-01, 4.145320000000000116e-01, -4.072100000000000025e-02, 1.554909999999999903e-01
... 15 more rows
